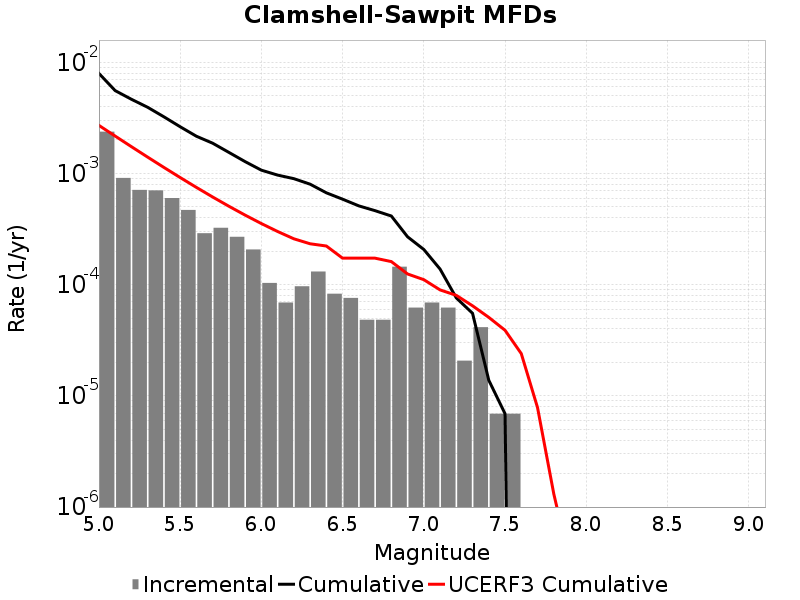

The table this chart was drawn from, first rows:
Magnitude, Incremental Rate, Cumulative Rate, UCERF3 Cumulative Rate
5.05, 0.002377, 0.007939, 0.002707
5.15, 9.120276E-4, 0.005562, 0.002169
5.25, 7.1165786E-4, 0.00465, 0.001742
5.35, 7.047486E-4, 0.003938, 0.001403
5.45, 6.011091E-4, 0.003234, 0.001134
5.55, 4.698324E-4, 0.002632, 9.19672E-4
5.65, 2.901906E-4, 0.002163, 7.496803E-4
5.75, 3.247371E-4, 0.001872, 6.14651E-4
5.85, 2.694627E-4, 0.001548, 5.0739344E-4
5.95, 2.07279E-4, 0.001278, 4.2219574E-4
6.05, 1.036395E-4, 0.001071, 3.545208E-4
6.15, 6.9092996E-5, 9.67302E-4, 3.0076466E-4
6.25, 9.67302E-5, 8.98209E-4, 2.5857362E-4
6.35, 1.312767E-4, 8.014788E-4, 2.332693E-4
6.45, 8.2911596E-5, 6.702021E-4, 2.2270663E-4
6.55, 7.6002296E-5, 5.872905E-4, 1.7311217E-4
6.65, 4.83651E-5, 5.112882E-4, 1.7311217E-4
6.75, 4.83651E-5, 4.6292308E-4, 1.7311217E-4
6.85, 1.450953E-4, 4.14558E-4, 1.6130832E-4
6.95, 6.21837E-5, 2.694627E-4, 1.2482627E-4
7.05, 6.9092996E-5, 2.07279E-4, 1.1091907E-4
7.15, 6.21837E-5, 1.3818599E-4, 8.975165E-5
7.25, 2.0727899E-5, 7.6002296E-5, 8.016101E-5
7.35, 4.1455798E-5, 5.52744E-5, 6.457193E-5
7.45, 6.9093E-6, 1.38186E-5, 5.0809118E-5
7.55, 6.9093E-6, 6.9093E-6, 3.8910148E-5
7.65, 0.0, 0.0, 2.398464E-5
7.75, 0.0, 0.0, 7.84923E-6
7.85, 0.0, 0.0, 1.3155246E-6
7.95, 0.0, 0.0, 3.1088908E-7
8.05, 0.0, 0.0, 1.0035582E-8
8.15, 0.0, 0.0, 0.0
8.25, 0.0, 0.0, 0.0
8.35, 0.0, 0.0, 0.0
8.45, 0.0, 0.0, 0.0
8.55, 0.0, 0.0, 0.0
8.65, 0.0, 0.0, 0.0
8.75, 0.0, 0.0, 0.0
8.85, 0.0, 0.0, 0.0
8.95, 0.0, 0.0, 0.0
9.05, 0.0, 0.0, 0.0
